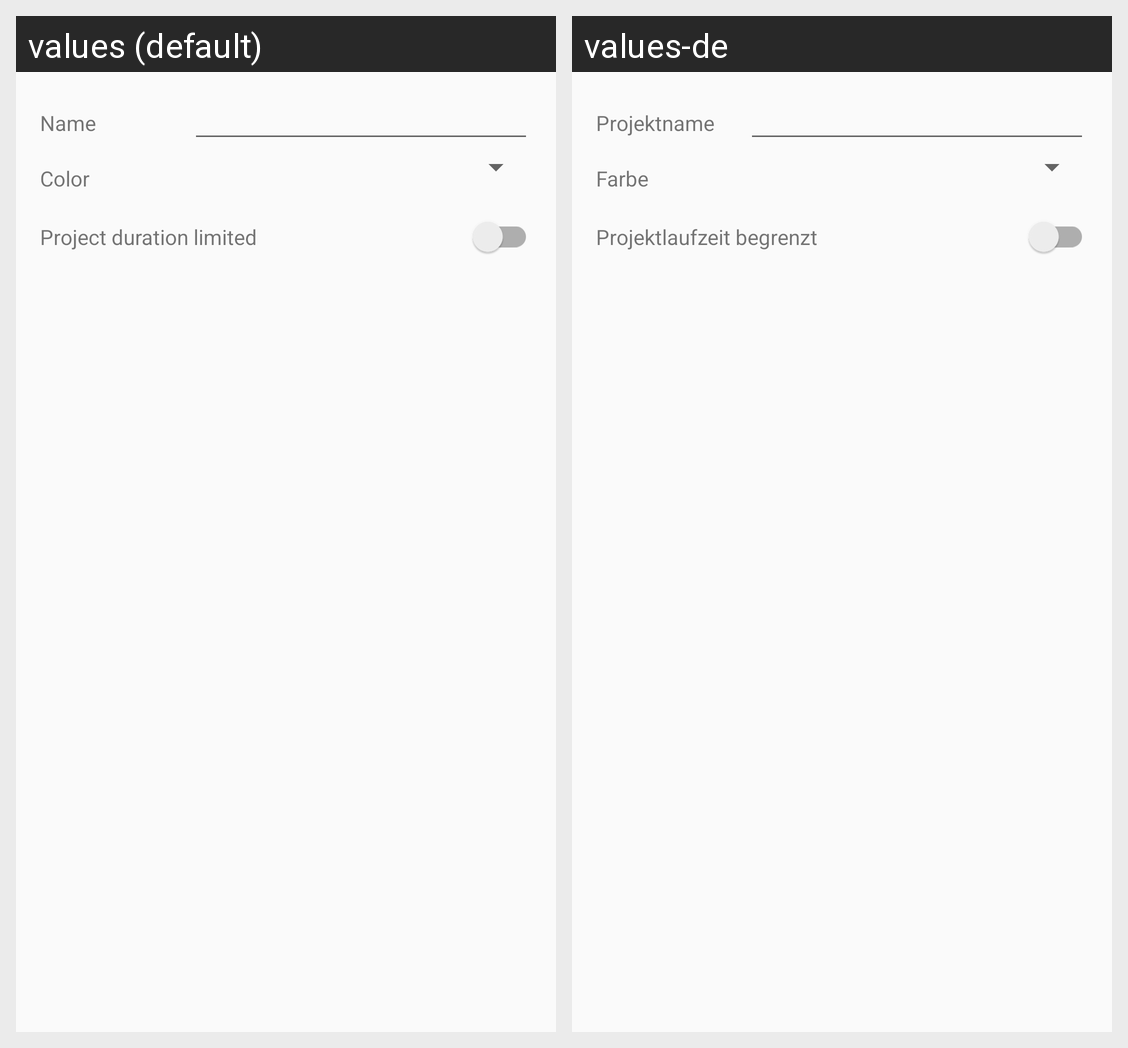

Translations of the strings shown on this Android screen, per locale in the grid:
Android screen res/layout/project_edit.xml rendered under 2 locales, left to right: values (default), values-de. Device: Nexus 5 (rendered at 1080×1920; each locale shown at half size, 540×960, under a caption strip naming it); theme AgimeTheme.NoTitleBar.
Strings drawn on this screen, with the default value and each locale's value (text and hints the layout hard-codes, and strings that could not be matched under every locale, appear in the picture but are not listed):

project_name_label
  values: Name
  values-de: Projektname

project_color_label
  values: Color
  values-de: Farbe

project_duration_limited
  values: Project duration limited
  values-de: Projektlaufzeit begrenzt
